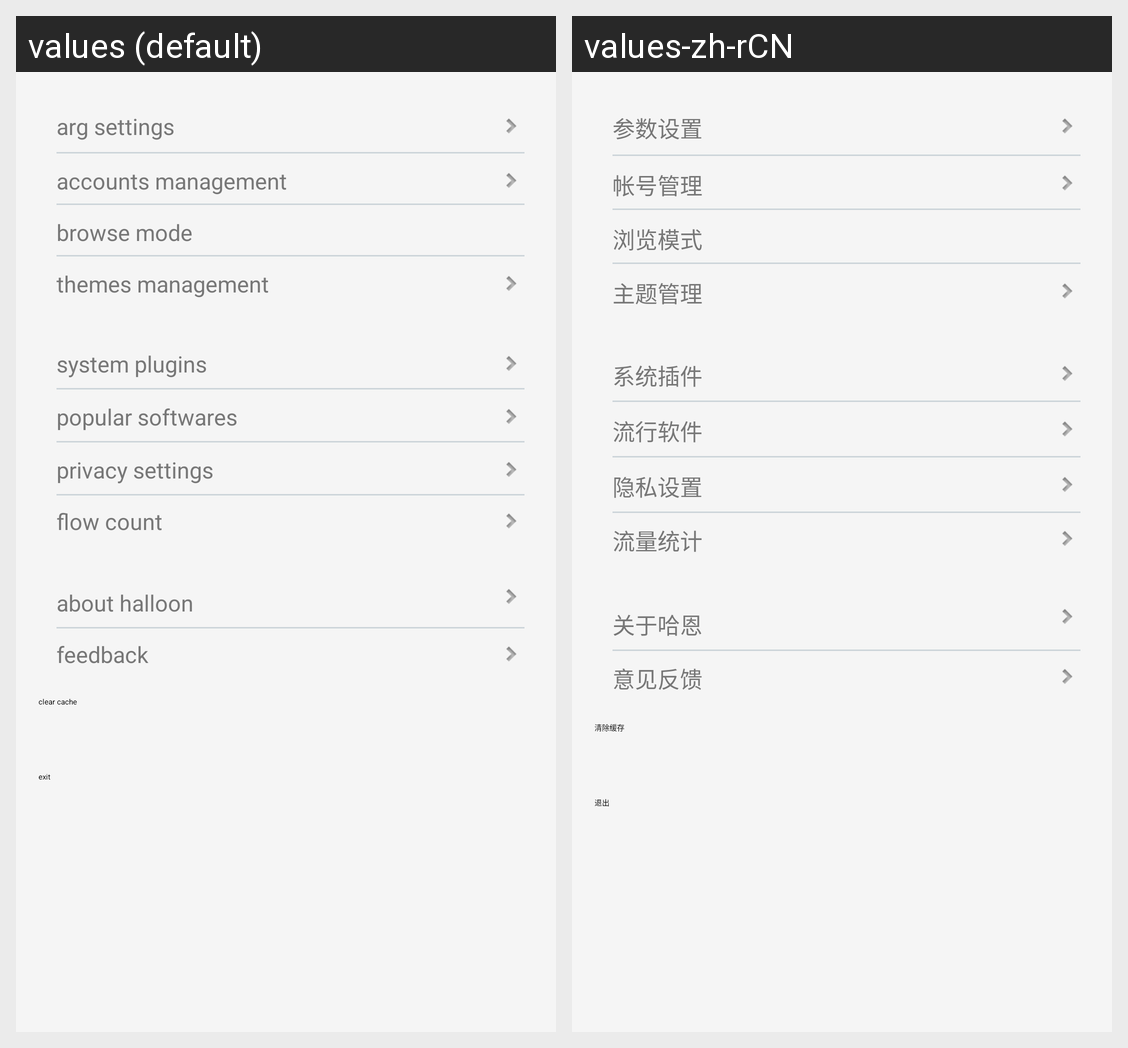

Strings drawn on this Android screen and how each of the app's shown locales translates them:
Android screen res/layout/include_settings.xml rendered under 2 locales, left to right: values (default), values-zh-rCN. Device: Nexus 5 (rendered at 1080×1920; each locale shown at half size, 540×960, under a caption strip naming it); theme Theme.Halloon.
Strings drawn on this screen, with the default value and each locale's value (text and hints the layout hard-codes, and strings that could not be matched under every locale, appear in the picture but are not listed):

arguments_settings
  values: arg settings
  values-zh-rCN: 参数设置

accounts_management
  values: accounts management
  values-zh-rCN: 帐号管理

browse_mode
  values: browse mode
  values-zh-rCN: 浏览模式

themes_management
  values: themes management
  values-zh-rCN: 主题管理

system_plugins
  values: system plugins
  values-zh-rCN: 系统插件

popular_softwares
  values: popular softwares
  values-zh-rCN: 流行软件

privacy_settings
  values: privacy settings
  values-zh-rCN: 隐私设置

flow_count
  values: flow count
  values-zh-rCN: 流量统计

about_halloon
  values: about halloon
  values-zh-rCN: 关于哈恩

feedback
  values: feedback
  values-zh-rCN: 意见反馈

clear_cache
  values: clear cache
  values-zh-rCN: 清除缓存

exit
  values: exit
  values-zh-rCN: 退出
